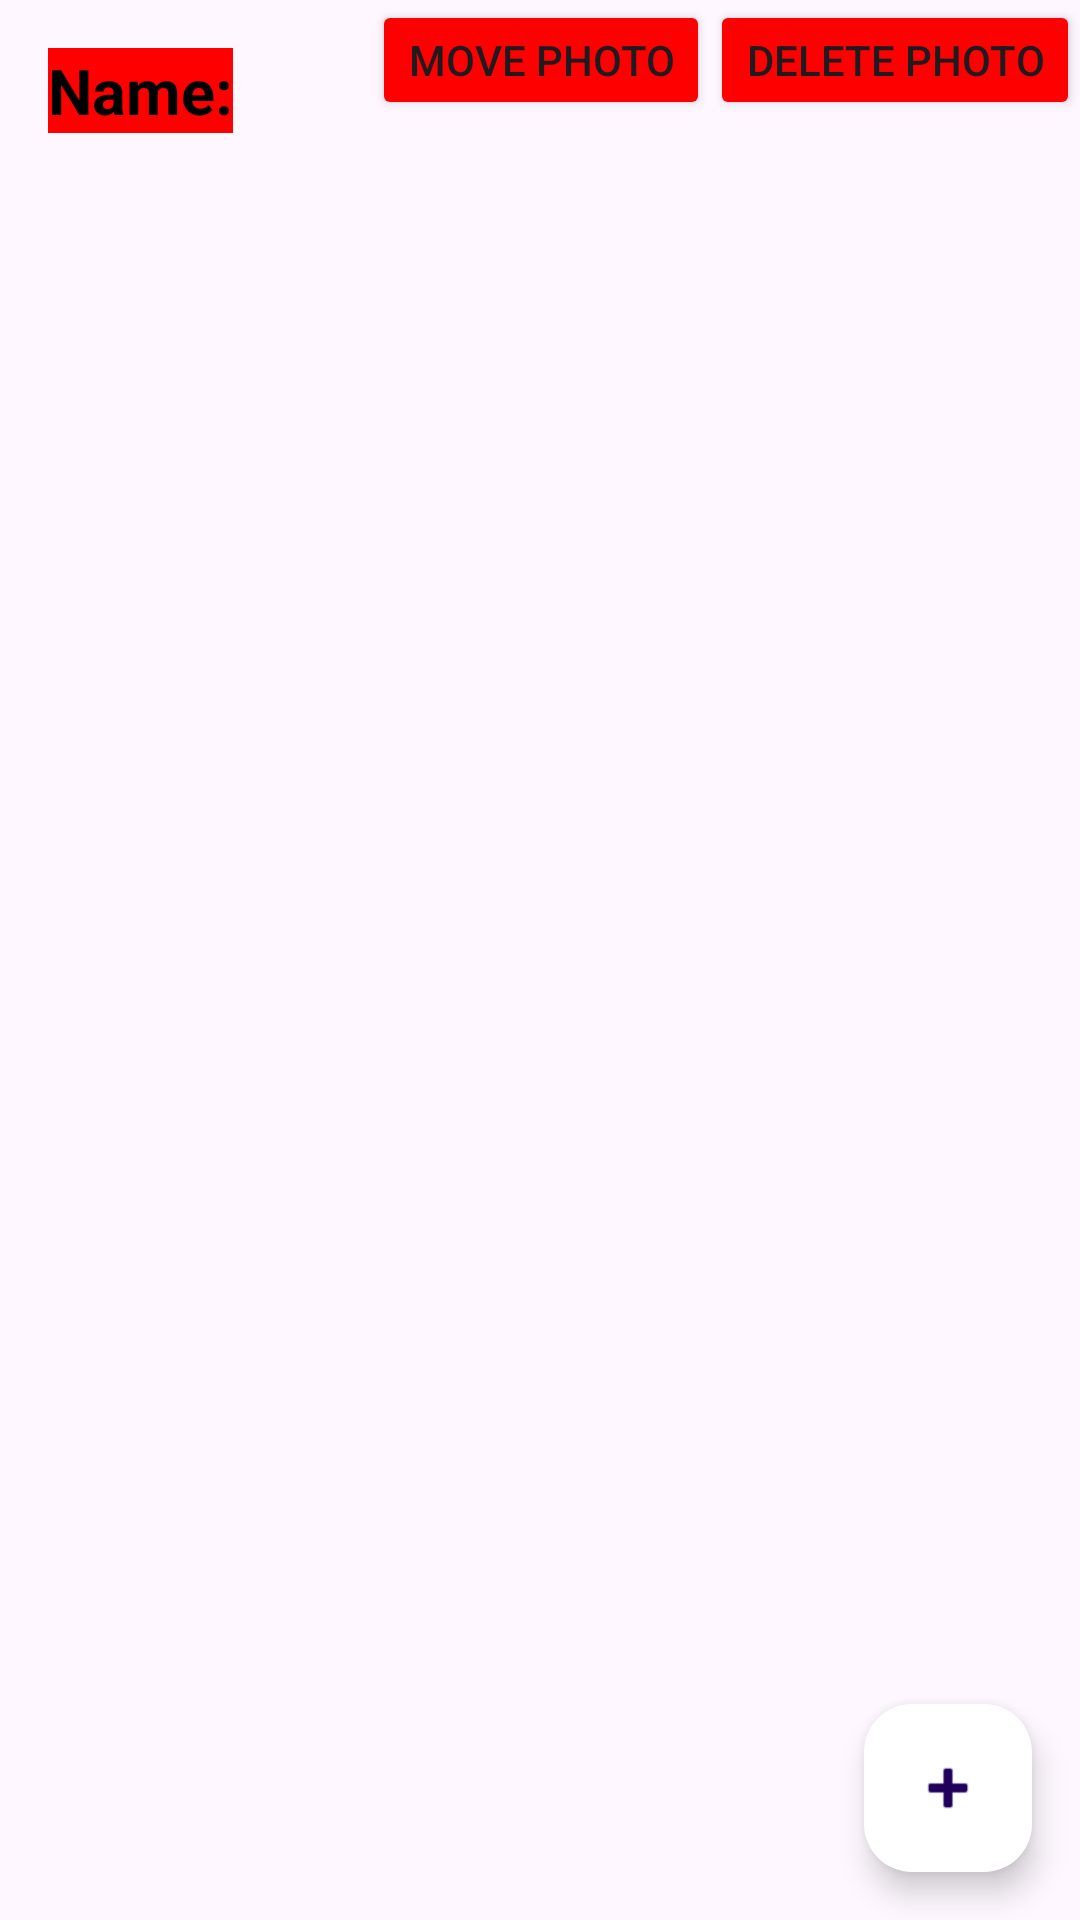

Write the Android layout XML for this screen, with the resource values it uses.
<!-- AndroidManifest.xml: application theme Theme.PhotosAndroidApp -->
<!-- res/layout/single_album_page.xml -->
<?xml version="1.0" encoding="utf-8"?>
<RelativeLayout
    xmlns:android="http://schemas.android.com/apk/res/android"
    xmlns:app="http://schemas.android.com/apk/res-auto"
    xmlns:tools="http://schemas.android.com/tools"
    android:layout_width="match_parent"
    android:layout_height="match_parent"
    android:orientation="vertical"
    tools:context="com.androidphotosapp.photosandroidapp.SingleAlbumPage">

    <TextView
        android:id="@+id/albumLabel"
        android:layout_width="wrap_content"
        android:layout_height="wrap_content"
        android:layout_alignParentLeft="true"
        android:layout_alignParentTop="true"
        android:layout_marginLeft="16dp"
        android:layout_marginTop="16dp"
        android:background="#FF0000"
        android:backgroundTint="#FF0000"
        android:text="Name:"
        android:textColor="@android:color/black"
        android:textSize="21sp"
        android:textStyle="bold" />

    <TextView
        android:id="@+id/albumName"
        android:layout_width="wrap_content"
        android:layout_height="wrap_content"
        android:layout_alignBaseline="@id/albumLabel"
        android:layout_toRightOf="@id/albumLabel"
        android:layout_marginLeft="8dp"
        android:textColor="@android:color/holo_blue_dark"
        android:textSize="21sp"
        android:textStyle="bold" />

    <Button
        android:id="@+id/movePhotoBtn"
        android:layout_width="wrap_content"
        android:layout_height="40dp"
        android:layout_alignParentTop="true"
        android:layout_toLeftOf="@+id/deletePhotoBtn"
        android:backgroundTint="#FF0000"
        android:clickable="true"
        android:focusable="true"
        android:text="Move Photo" />

    <Button
        android:id="@+id/deletePhotoBtn"
        android:layout_width="wrap_content"
        android:layout_height="40dp"
        android:layout_alignParentTop="true"
        android:layout_alignParentRight="true"
        android:backgroundTint="#FF0000"
        android:clickable="true"
        android:focusable="true"
        android:text="Delete Photo" />

    <GridView
        android:id="@+id/gridView1"
        android:layout_width="match_parent"
        android:layout_height="match_parent"
        android:layout_below="@+id/deletePhotoBtn"
        android:columnWidth="120dp"
        android:gravity="center"
        android:numColumns="3"
        android:stretchMode="none"></GridView>

    <com.google.android.material.floatingactionbutton.FloatingActionButton
        android:id="@+id/addPhotoBtn"
        android:layout_width="wrap_content"
        android:layout_height="wrap_content"
        android:layout_alignParentBottom="true"
        android:layout_alignParentRight="true"
        android:layout_gravity="bottom|right"
        android:clickable="true"
        android:focusable="true"
        android:layout_marginBottom="16dp"
        android:layout_marginRight="16dp"
        android:backgroundTint="@android:color/white"
        app:srcCompat="@android:drawable/ic_input_add" />

</RelativeLayout>
<!-- resources referenced by this layout -->
<resources>
  <style name="Theme.PhotosAndroidApp" parent="Base.Theme.PhotosAndroidApp" />
  <style name="Base.Theme.PhotosAndroidApp" parent="Theme.Material3.DayNight.NoActionBar">
          
          
      </style>
</resources>
